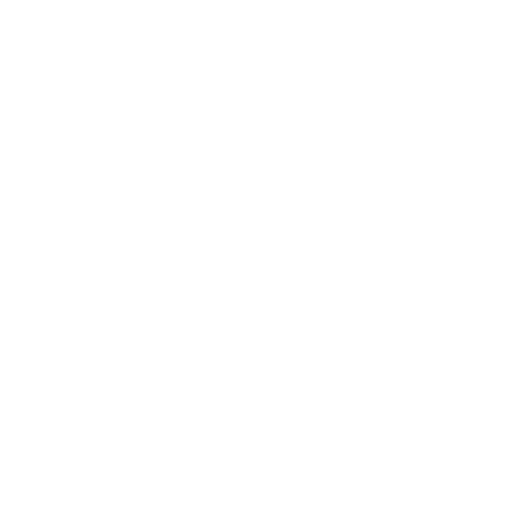
t = 0.00 s
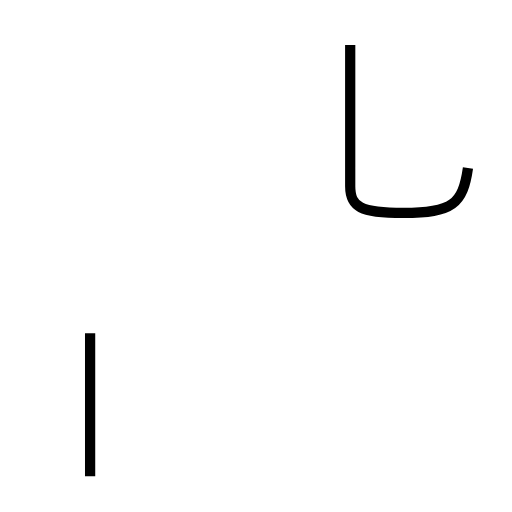
t = 1.30 s
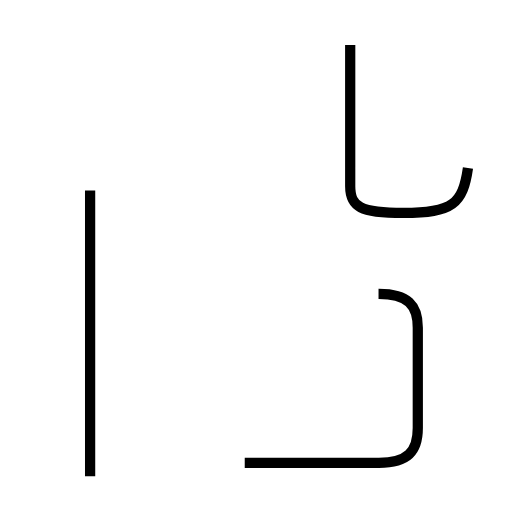
t = 2.76 s
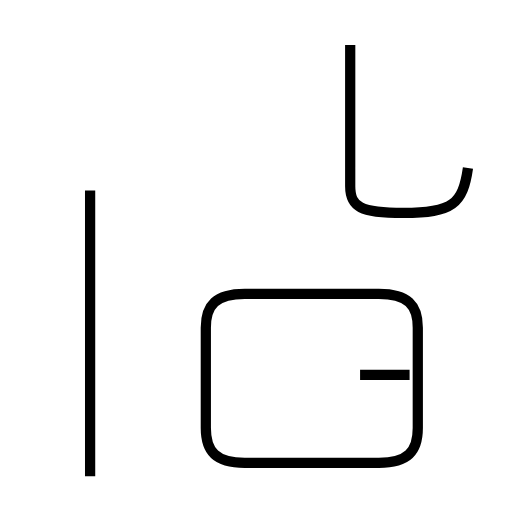
t = 3.94 s
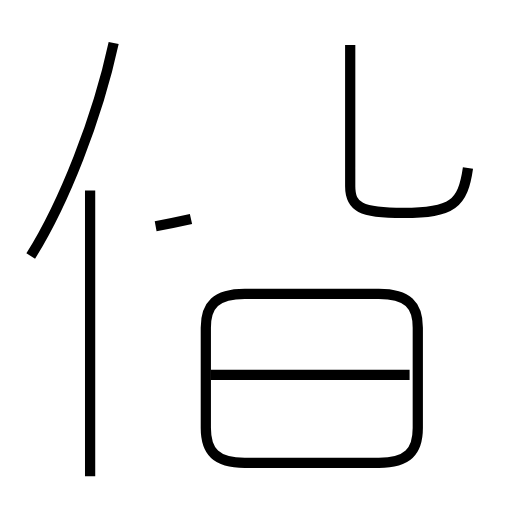
t = 5.16 s
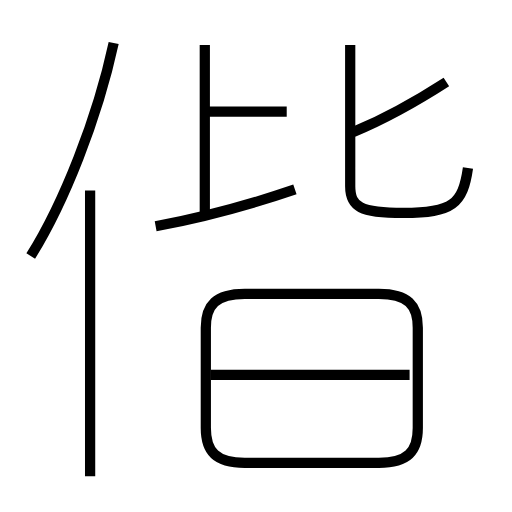
t = 6.51 s

The animated SVG that drew these frames (rendered in a browser with its animation timeline set to each time). Animation: 9 SMIL elements (animate=9); one cycle of 6.51 s.

<?xml version='1.0' encoding='utf-8'?>
<svg viewBox="0.0 -6.0 50.0 50.0" version="1.1" xmlns="http://www.w3.org/2000/svg"><rect x="-1000" y="-1000" width="2000" height="2000" stroke="white" fill="white" /><g style="fill:none;stroke:#000000;stroke-width:1"><path d="M 45.7 -27.6 C 45.2 -24.1 44.2 -23.2 39.4 -23.2 C 35.2 -23.2 34.2 -23.8 34.2 -25.8 L 34.2 -39.6 " transform="translate(0.0 38.0)" stroke-dasharray="29.33780813544519" stroke-dashoffset="29.33780813544519"><animate attributeName="stroke-dashoffset" from="29.33780813544519" to="0" dur="0.8801342440633557s" begin="0s" fill="freeze" /></path><path d="M 8.8 2.5 L 8.8 -25.4 " transform="translate(0.0 38.0)" stroke-dasharray="27.9" stroke-dashoffset="27.9"><animate attributeName="stroke-dashoffset" from="27.9" to="0" dur="0.837s" begin="0.8801342440633557s" fill="freeze" /></path><path d="M 23.9 1.2 L 37.0 1.2 C 39.8 1.2 40.8 0.1 40.8 -2.2 L 40.8 -12.0 C 40.8 -14.2 39.8 -15.3 37.0 -15.3 L 23.9 -15.3 C 21.1 -15.3 20.1 -14.2 20.1 -12.0 L 20.1 -2.2 C 20.1 0.1 21.1 1.2 23.9 1.2 Z " transform="translate(0.0 38.0)" stroke-dasharray="69.29308314800632" stroke-dashoffset="69.29308314800632"><animate attributeName="stroke-dashoffset" from="69.29308314800632" to="0" dur="2.0787924944401897s" begin="1.7171342440633557s" fill="freeze" /></path><path d="M 40.0 -7.4 L 20.6 -7.4 " transform="translate(0.0 38.0)" stroke-dasharray="19.4" stroke-dashoffset="19.4"><animate attributeName="stroke-dashoffset" from="19.4" to="0" dur="0.582s" begin="3.795926738503545s" fill="freeze" /></path><path d="M 3.0 -19.0 C 6.2 -24.1 9.5 -32.4 11.1 -39.8 " transform="translate(0.0 38.0)" stroke-dasharray="22.416437606707976" stroke-dashoffset="22.416437606707976"><animate attributeName="stroke-dashoffset" from="22.416437606707976" to="0" dur="0.6724931282012393s" begin="4.377926738503545s" fill="freeze" /></path><path d="M 15.2 -21.9 C 20.1 -22.8 24.4 -24.0 28.8 -25.5 " transform="translate(0.0 38.0)" stroke-dasharray="14.081663065714332" stroke-dashoffset="14.081663065714332"><animate attributeName="stroke-dashoffset" from="14.081663065714332" to="0" dur="0.42244989197142996s" begin="5.050419866704784s" fill="freeze" /></path><path d="M 28.0 -33.1 L 20.4 -33.1 " transform="translate(0.0 38.0)" stroke-dasharray="7.600000000000001" stroke-dashoffset="7.600000000000001"><animate attributeName="stroke-dashoffset" from="7.600000000000001" to="0" dur="0.22800000000000004s" begin="5.4728697586762145s" fill="freeze" /></path><path d="M 20.0 -23.1 L 20.0 -39.6 " transform="translate(0.0 38.0)" stroke-dasharray="16.5" stroke-dashoffset="16.5"><animate attributeName="stroke-dashoffset" from="16.5" to="0" dur="0.495s" begin="5.700869758676214s" fill="freeze" /></path><path d="M 34.5 -31.1 C 37.6 -32.4 40.5 -34.0 43.6 -36.0" transform="translate(0.0 38.0)" stroke-dasharray="10.349109037171342" stroke-dashoffset="10.349109037171342"><animate attributeName="stroke-dashoffset" from="10.349109037171342" to="0" dur="0.3104732711151402s" begin="6.195869758676214s" fill="freeze" /></path></g></svg>
